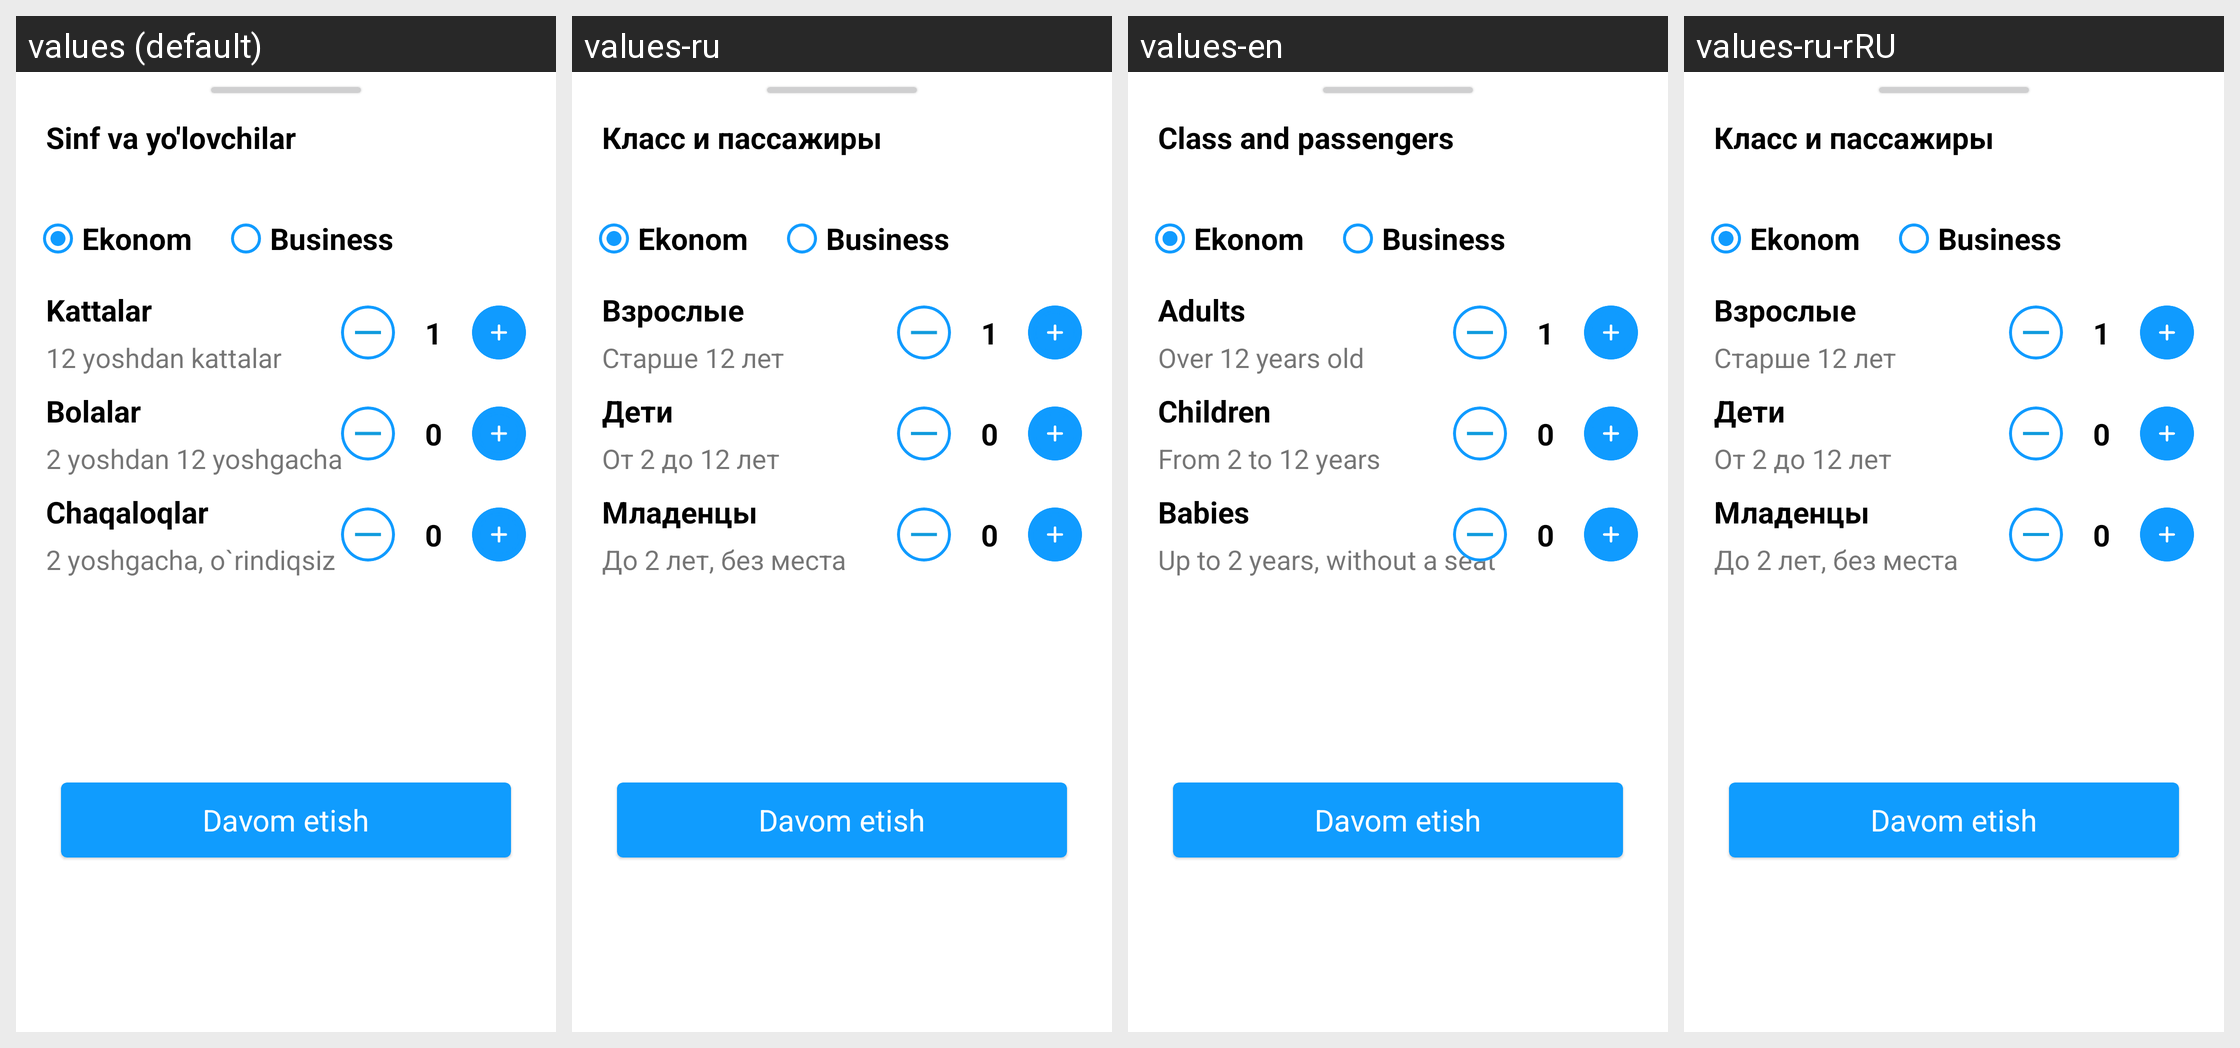

The Android screen above is rendered under several locales of the same app. Produce the string resources it draws, with the default and per-locale values.
Android screen res/layout/bottom_sheet_avia_holat.xml rendered under 4 locales, left to right: values (default), values-ru, values-en, values-ru-rRU. Device: Nexus 5 (rendered at 1080×1920; each locale shown at half size, 540×960, under a caption strip naming it); theme Theme.EKengash.
Strings drawn on this screen, with the default value and each locale's value (text and hints the layout hard-codes, and strings that could not be matched under every locale, appear in the picture but are not listed):

sinf_va_yo_lovchilar
  values: Sinf va yo'lovchilar
  values-ru: Класс и пассажиры
  values-en: Class and passengers
  values-ru-rRU: Класс и пассажиры  [from values-ru]

kattalar
  values: Kattalar
  values-ru: Взрослые
  values-en: Adults
  values-ru-rRU: Взрослые  [from values-ru]

_12_yoshdan_kattalar
  values: 12 yoshdan kattalar
  values-ru: Cтарше 12 лет
  values-en: Over 12 years old
  values-ru-rRU: Cтарше 12 лет  [from values-ru]

bolalar
  values: Bolalar
  values-ru: Дети
  values-en: Children
  values-ru-rRU: Дети  [from values-ru]

_2_yoshdan_12_yoshgacha
  values: 2 yoshdan 12 yoshgacha
  values-ru: От 2 до 12 лет
  values-en: From 2 to 12 years
  values-ru-rRU: От 2 до 12 лет  [from values-ru]

chaqaloqlar
  values: Chaqaloqlar
  values-ru: Младенцы
  values-en: Babies
  values-ru-rRU: Младенцы  [from values-ru]

_2_yoshgacha_o_rindiqsiz
  values: 2 yoshgacha, o`rindiqsiz
  values-ru: До 2 лет, без места
  values-en: Up to 2 years, without a seat
  values-ru-rRU: До 2 лет, без места  [from values-ru]
